Run: headless pygame with SDL's dummy video driver; simulated clock (each Clock.tick advances the game by its frame time, no real sleeping); random seed 0; keys injected as events and as key.get_pressed() state; no mouse input.
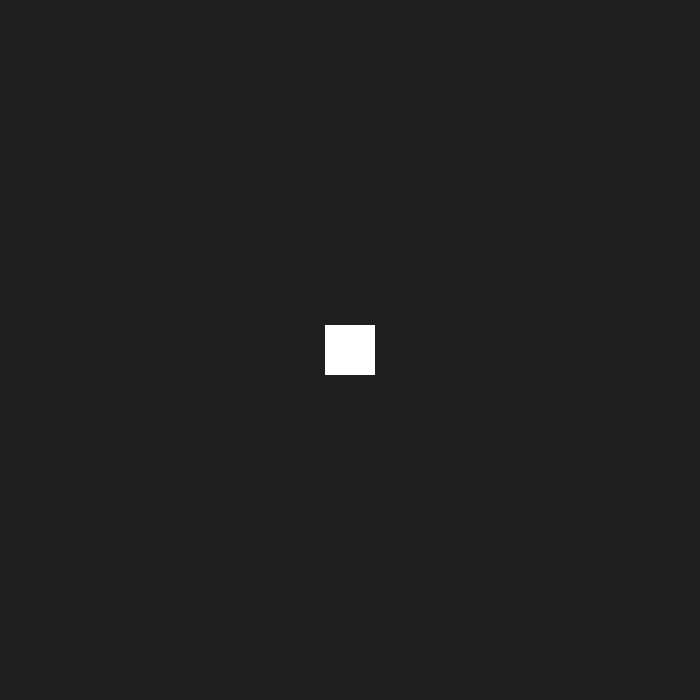
Frame 1 of 4 · flips 1–60 · no input
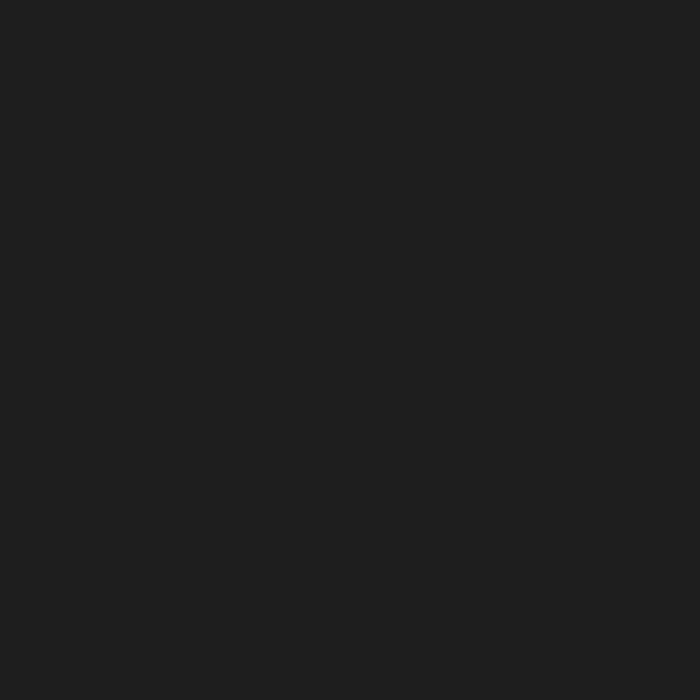
Frame 2 of 4 · flips 61–180 · tapped SPACE, RETURN · held RIGHT (→), D
Frame 3 of 4 · flips 181–300 · held DOWN (↓), S · screen unchanged from frame 2, image omitted
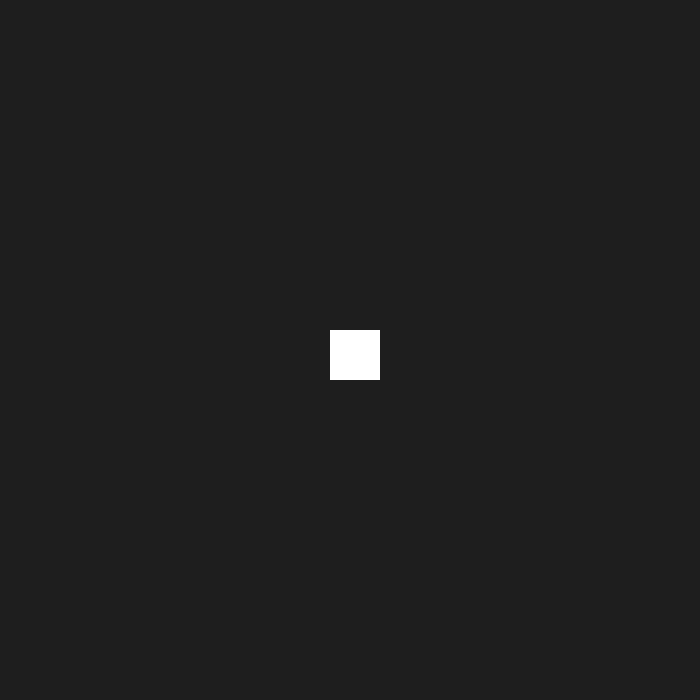
Frame 4 of 4 · flips 301–420 · held LEFT (←), A, UP (↑), W

The pygame program that drew these frames:

import pygame

pygame.init()

width, height = 700, 700
screen = pygame.display.set_mode((width, height))

WHITE = (255, 255, 255)

snake_posx = width // 2 - 25
snake_posy = height // 2 - 25

running = True
while running:
    for event in pygame.event.get():
        if event.type == pygame.QUIT:
            running = False

    
    screen.fill((30, 30, 30))  
    pygame.draw.rect(screen, WHITE, (snake_posx, snake_posy, 50, 50) )

    keys = pygame.key.get_pressed()
    if keys[pygame.K_w]:
        snake_posy -= 5
    if keys[pygame.K_s]:
        snake_posy += 5
    if keys[pygame.K_a]:
        snake_posx -= 5
    if keys[pygame.K_d]:
        snake_posx += 5
    
    pygame.display.flip()

    


pygame.quit()
